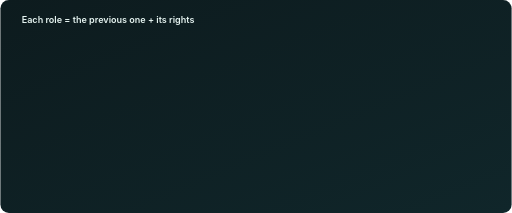
t = 0.00 s
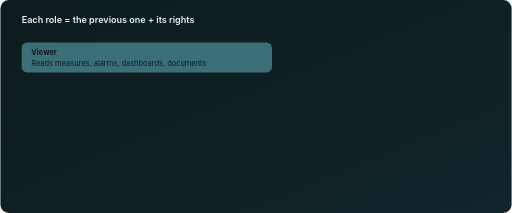
t = 1.10 s
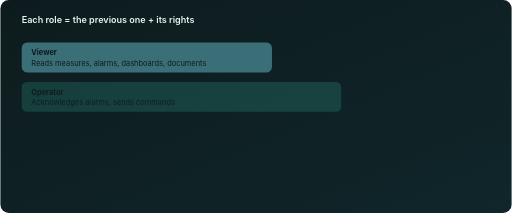
t = 2.33 s
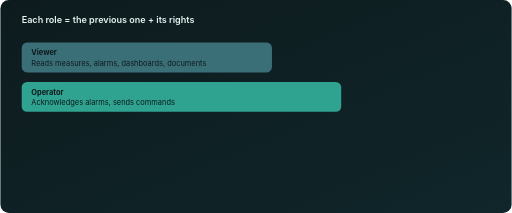
t = 3.80 s
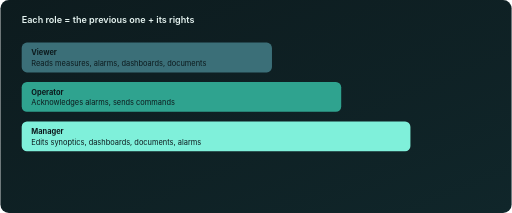
t = 4.30 s
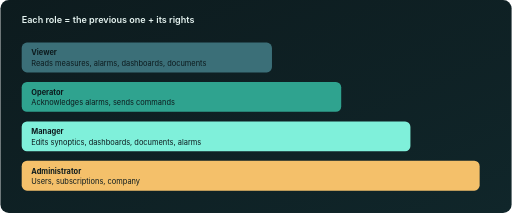
t = 5.90 s

The animated SVG that drew these frames (rendered in a browser with its animation timeline set to each time). Animation: 4 SMIL elements (animate=4); one cycle of 5.90 s.

<svg xmlns="http://www.w3.org/2000/svg" viewBox="0 0 960 400" font-family="Inter, 'Segoe UI', Arial, sans-serif" role="img" aria-labelledby="t d">
<title id="t">The four roles add up</title><desc id="d">Each role includes everything the previous one can do and adds more: Viewer reads; Operator acknowledges alarms and sends commands; Manager edits synoptics, dashboards, documents and alarm settings; Administrator also manages users, subscriptions and company settings.</desc>
<defs><linearGradient id="bg" x1="0" y1="0" x2="1" y2="1"><stop offset="0" stop-color="#0d1b1e"/><stop offset="1" stop-color="#10262a"/></linearGradient>
<style>.h{fill:#e6f4f1;font-size:17px;font-weight:600}.s{fill:#8fb3ae;font-size:13px}.r{fill:#0d1b1e;font-size:14px;font-weight:700}.c{fill:#e6f4f1;font-size:14px}</style></defs>
<rect width="960" height="400" rx="16" fill="url(#bg)"/>
<text class="h" x="40" y="44">Each role = the previous one + its rights</text>
<g opacity="0"><animate attributeName="opacity" from="0" to="1" begin="0.6s" dur="0.5s" fill="freeze"/><rect x="40" y="80" width="470" height="56" rx="10" fill="#3b6f78"/><text class="r" x="58" y="104">Viewer</text><text class="r" style="font-weight:400" x="58" y="124">Reads measures, alarms, dashboards, documents</text></g>
<g opacity="0"><animate attributeName="opacity" from="0" to="1" begin="2.2s" dur="0.5s" fill="freeze"/><rect x="40" y="154" width="600" height="56" rx="10" fill="#2fa38f"/><text class="r" x="58" y="178">Operator</text><text class="r" style="font-weight:400" x="58" y="198">Acknowledges alarms, sends commands</text></g>
<g opacity="0"><animate attributeName="opacity" from="0" to="1" begin="3.8s" dur="0.5s" fill="freeze"/><rect x="40" y="228" width="730" height="56" rx="10" fill="#7ff0da"/><text class="r" x="58" y="252">Manager</text><text class="r" style="font-weight:400" x="58" y="272">Edits synoptics, dashboards, documents, alarms</text></g>
<g opacity="0"><animate attributeName="opacity" from="0" to="1" begin="5.4s" dur="0.5s" fill="freeze"/><rect x="40" y="302" width="860" height="56" rx="10" fill="#f4c06a"/><text class="r" x="58" y="326">Administrator</text><text class="r" style="font-weight:400" x="58" y="346">Users, subscriptions, company</text></g>
</svg>
